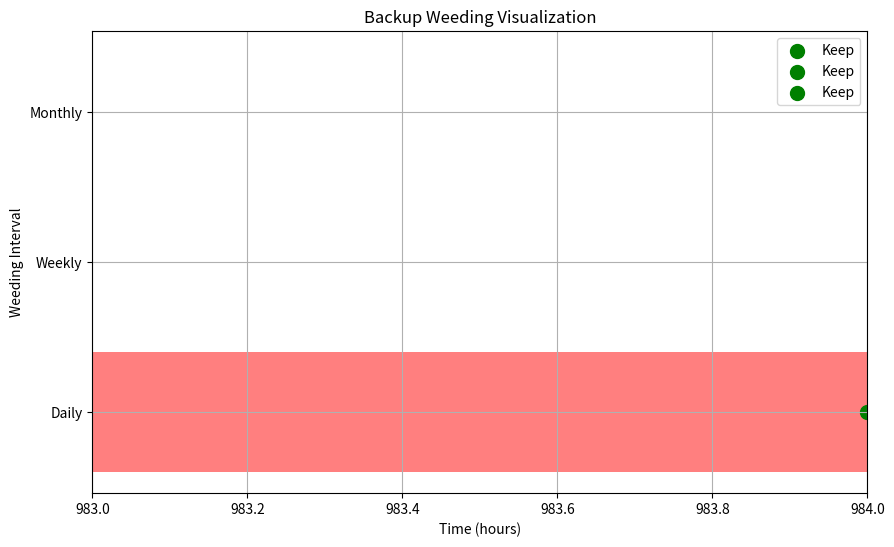

Write Python code to recreate this figure.
import matplotlib.pyplot as plt
import numpy as np
def plot_weeding(backup_times, weeding_hours, weeding_days, weeding_weeks, weeding_months,
                 offset_hours, offset_days, offset_weeks, offset_months):

    time_points = np.array(backup_times)

    fig, ax = plt.subplots(figsize=(10, 6))

    if weeding_hours != 86400:
        hours_weeding_start = max(time_points[-1] - weeding_hours / 3600, 0)
        hours_to_keep = time_points[time_points >= hours_weeding_start][::1]
        ax.barh('Hourly', weeding_hours / 3600, left=hours_weeding_start, color='red', alpha=0.5)
        ax.scatter(hours_to_keep, ['Hourly']*len(hours_to_keep), color='green', s=100, label='Keep')

    if weeding_days != 10:
        days_weeding_start = max(time_points[-1] - weeding_days / 86400, 0)
        days_to_keep = time_points[time_points >= days_weeding_start][::24]
        ax.barh('Daily', weeding_days / 86400, left=days_weeding_start, color='red', alpha=0.5)
        ax.scatter(days_to_keep, ['Daily']*len(days_to_keep), color='green', s=100, label='Keep')

    if weeding_weeks != 604800:
        weeks_weeding_start = max(time_points[-1] - weeding_weeks / 604800, 0)
        weeks_to_keep = time_points[time_points >= weeks_weeding_start][::168]
        ax.barh('Weekly', weeding_weeks / 604800, left=weeks_weeding_start, color='red', alpha=0.5)
        ax.scatter(weeks_to_keep, ['Weekly']*len(weeks_to_keep), color='green', s=100, label='Keep')

    if weeding_months != 10:
        months_weeding_start = max(time_points[-1] - weeding_months / (30*86400), 0)
        months_to_keep = time_points[time_points >= months_weeding_start][::720]
        ax.barh('Monthly', weeding_months / (30*86400), left=months_weeding_start, color='red', alpha=0.5)
        ax.scatter(months_to_keep, ['Monthly']*len(months_to_keep), color='green', s=100, label='Keep')

    ax.set_xlabel('Time (hours)')
    ax.set_ylabel('Weeding Interval')
    ax.set_title('Backup Weeding Visualization')
    ax.legend(loc='upper right')
    ax.grid(True)
    plt.show()
backup_times = np.arange(0, 1000, 24)  # Example backup times every 24 hours for ~41 days
weeding_hours = 86400
weeding_days = 86400
weeding_weeks = -1
weeding_months = -1
offset_hours = 10
offset_days = 10
offset_weeks = 1
offset_months = 1
plot_weeding(backup_times, weeding_hours, weeding_days, weeding_weeks, weeding_months,
             offset_hours, offset_days, offset_weeks, offset_months)
